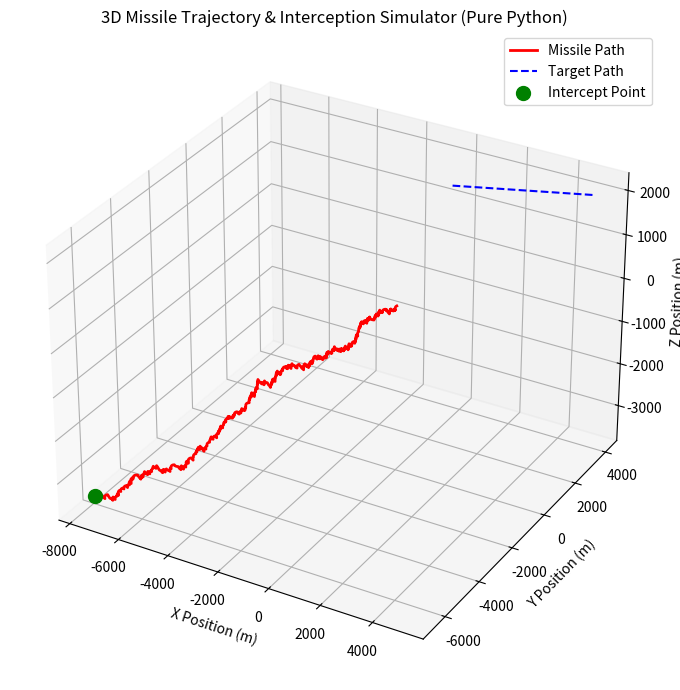

Write Python code to recreate this figure.
import numpy as np
import matplotlib.pyplot as plt


class MissileSim:
    def __init__(self, dt=0.01, N=4.0, missile_speed=800.0):
        self.dt = dt
        self.N = N
        self.missile_speed = missile_speed

    def _normalize(self, v):
        norm = np.linalg.norm(v)
        return v / norm if norm > 0 else np.zeros_like(v)

    def run_simulation(self, m_pos, t_pos, t_vel, max_time=30.0):
        m_pos = np.array(m_pos, dtype=float)
        t_pos = np.array(t_pos, dtype=float)
        t_vel = np.array(t_vel, dtype=float)

        
        m_vel = self._normalize(t_pos - m_pos) * self.missile_speed
        r_prev = t_pos - m_pos

        history = []

        for t in np.arange(0, max_time, self.dt):
            r = t_pos - m_pos
            dist = np.linalg.norm(r)

            if dist < 5.0:
                print(f"Target Intercepted at t = {t:.2f} seconds!")
                break

            v_rel = t_vel - m_vel
            r_norm = self._normalize(r)
            closing_speed = -np.dot(v_rel, r_norm)

            los_rate = (r - r_prev) / self.dt
            r_prev = r.copy()

            acc = los_rate * (self.N * closing_speed)

            
            m_vel = self._normalize(m_vel + acc * self.dt) * self.missile_speed
            m_pos = m_pos + m_vel * self.dt
            t_pos = t_pos + t_vel * self.dt

            history.append(np.concatenate(([t], m_pos, t_pos)))

        return np.array(history)


def main():
    
    m_initial_pos = [0.0, 0.0, 0.0]
    t_initial_pos = [5000.0, 4000.0, 2000.0]
    t_initial_vel = [-150.0, -50.0, 0.0]

    
    sim = MissileSim()
    sim_data = sim.run_simulation(m_initial_pos, t_initial_pos, t_initial_vel)

    if len(sim_data) == 0:
        print("Simulation returned no data points.")
        return

    time_stamps = sim_data[:, 0]
    missile_coords = sim_data[:, 1:4]
    target_coords = sim_data[:, 4:7]

    
    fig = plt.figure(figsize=(10, 7))
    ax = fig.add_subplot(111, projection='3d')

    ax.set_title("3D Missile Trajectory & Interception Simulator (Pure Python)")
    ax.set_xlabel("X Position (m)")
    ax.set_ylabel("Y Position (m)")
    ax.set_zlabel("Z Position (m)")

    ax.plot(
        missile_coords[:, 0],
        missile_coords[:, 1],
        missile_coords[:, 2],
        label="Missile Path",
        color="red",
        linewidth=2,
    )
    ax.plot(
        target_coords[:, 0],
        target_coords[:, 1],
        target_coords[:, 2],
        label="Target Path",
        color="blue",
        linestyle="--",
    )
    ax.scatter(
        missile_coords[-1, 0],
        missile_coords[-1, 1],
        missile_coords[-1, 2],
        color="green",
        s=100,
        label="Intercept Point",
    )

    ax.legend()
    plt.tight_layout()
    plt.show()


if __name__ == "__main__":
    main()
